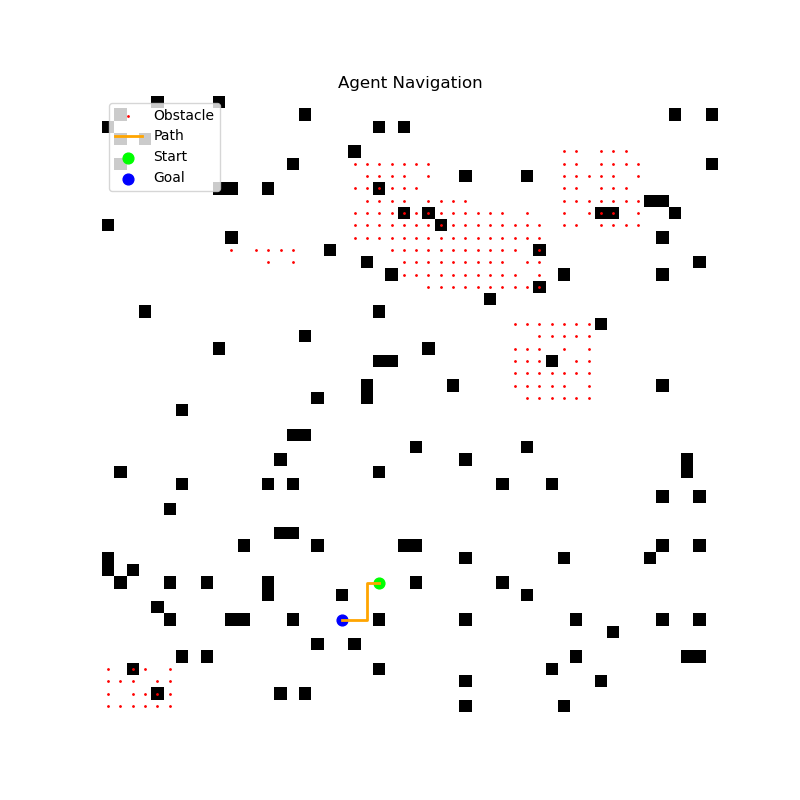

The file beside this chart, header and first rows:
x, y
39, 22
39, 21
40, 21
41, 21
42, 21
42, 20
42, 19
